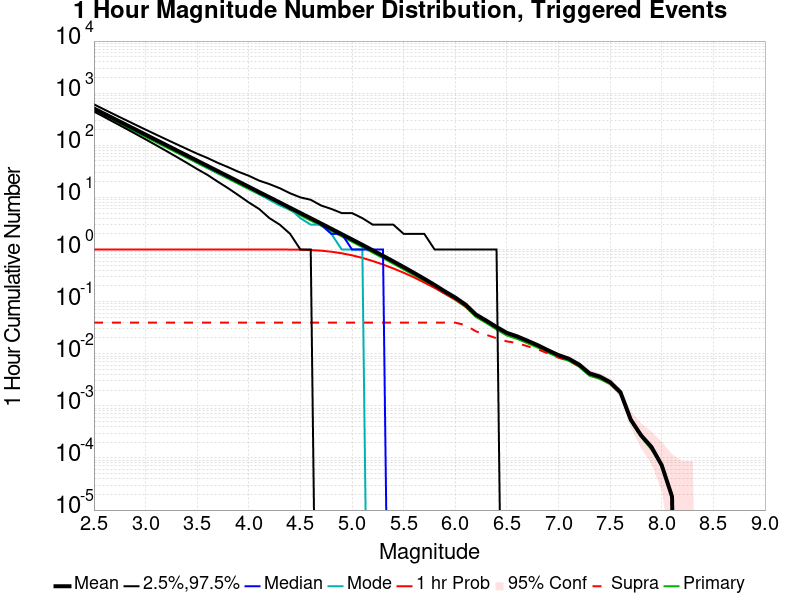

The file beside this chart, header and first rows:
Mag, Mean, 2.5 %ile, 97.5 %ile, Median, Mode, 1 hr Probability, 1 hr Supra-Seis Prob, Primary Aftershocks Mean
2.5, 507.6, 444.0, 610.0, 496.0, 495.0, 1.0, 0.03947, 457.6
2.6, 403.2, 349.0, 486.0, 394.0, 387.0, 1.0, 0.03947, 363.5
2.7, 320.3, 273.0, 388.0, 313.0, 307.0, 1.0, 0.03947, 288.7
2.8, 254.4, 214.0, 311.0, 249.0, 247.0, 1.0, 0.03947, 229.3
2.9, 202.1, 167.0, 249.0, 198.0, 193.0, 1.0, 0.03947, 182.2
3.0, 160.5, 130.0, 200.0, 157.0, 157.0, 1.0, 0.03947, 144.7
3.1, 127.5, 101.0, 161.0, 125.0, 123.0, 1.0, 0.03947, 114.9
3.2, 101.3, 78.0, 130.0, 99.0, 98.0, 1.0, 0.03947, 91.29
3.3, 80.42, 60.0, 105.0, 79.0, 78.0, 1.0, 0.03947, 72.49
3.4, 63.86, 46.0, 85.0, 62.0, 62.0, 1.0, 0.03947, 57.56
3.5, 50.69, 35.0, 69.0, 50.0, 49.0, 1.0, 0.03947, 45.69
3.6, 40.25, 27.0, 57.0, 39.0, 38.0, 1.0, 0.03947, 36.27
3.7, 31.96, 20.0, 46.0, 31.0, 30.0, 1.0, 0.03947, 28.8
3.8, 25.38, 15.0, 38.0, 25.0, 24.0, 1.0, 0.03947, 22.88
3.9, 20.14, 11.0, 31.0, 20.0, 20.0, 1.0, 0.03947, 18.16
4.0, 15.99, 8.0, 26.0, 16.0, 15.0, 1.0, 0.03947, 14.42
4.1, 12.68, 6.0, 21.0, 12.0, 12.0, 1.0, 0.03947, 11.44
4.2, 10.06, 4.0, 18.0, 10.0, 9.0, 0.9999, 0.03947, 9.077
4.3, 7.985, 3.0, 15.0, 8.0, 7.0, 0.9994, 0.03947, 7.204
4.4, 6.326, 2.0, 12.0, 6.0, 6.0, 0.9971, 0.03947, 5.707
4.5, 5.018, 1.0, 10.0, 5.0, 4.0, 0.991, 0.03947, 4.529
4.6, 3.98, 1.0, 9.0, 4.0, 3.0, 0.9764, 0.03947, 3.591
4.7, 3.156, 0.0, 7.0, 3.0, 3.0, 0.9504, 0.03947, 2.849
4.8, 2.497, 0.0, 6.0, 2.0, 2.0, 0.9062, 0.03947, 2.255
4.9, 1.973, 0.0, 5.0, 2.0, 1.0, 0.8472, 0.03947, 1.781
5.0, 1.561, 0.0, 5.0, 1.0, 1.0, 0.7738, 0.03947, 1.407
5.1, 1.231, 0.0, 4.0, 1.0, 1.0, 0.6905, 0.03947, 1.11
5.2, 0.9663, 0.0, 3.0, 1.0, 0.0, 0.6019, 0.03947, 0.8712
5.3, 0.7576, 0.0, 3.0, 1.0, 0.0, 0.515, 0.03947, 0.6825
5.4, 0.5919, 0.0, 3.0, 0.0, 0.0, 0.4332, 0.03947, 0.533
5.5, 0.4614, 0.0, 2.0, 0.0, 0.0, 0.3587, 0.03947, 0.4148
5.6, 0.3566, 0.0, 2.0, 0.0, 0.0, 0.2917, 0.03947, 0.3209
5.7, 0.2742, 0.0, 2.0, 0.0, 0.0, 0.2323, 0.03947, 0.2467
5.8, 0.2089, 0.0, 1.0, 0.0, 0.0, 0.1835, 0.03947, 0.1878
5.9, 0.1568, 0.0, 1.0, 0.0, 0.0, 0.1419, 0.03947, 0.1414
6.0, 0.1198, 0.0, 1.0, 0.0, 0.0, 0.1097, 0.03946, 0.1079
6.1, 0.0875, 0.0, 1.0, 0.0, 0.0, 0.08162, 0.03532, 0.07868
6.2, 0.05655, 0.0, 1.0, 0.0, 0.0, 0.05381, 0.02688, 0.05065
6.3, 0.04323, 0.0, 1.0, 0.0, 0.0, 0.04169, 0.02309, 0.03891
6.4, 0.03258, 0.0, 1.0, 0.0, 0.0, 0.03149, 0.01978, 0.02915
6.5, 0.02514, 0.0, 0.0, 0.0, 0.0, 0.02439, 0.01726, 0.0223
6.6, 0.02152, 0.0, 0.0, 0.0, 0.0, 0.02107, 0.01601, 0.01922
6.7, 0.01775, 0.0, 0.0, 0.0, 0.0, 0.0174, 0.0139, 0.01586
6.8, 0.01456, 0.0, 0.0, 0.0, 0.0, 0.01436, 0.01211, 0.01307
6.9, 0.01162, 0.0, 0.0, 0.0, 0.0, 0.01154, 0.01009, 0.01045
7.0, 0.009401, 0.0, 0.0, 0.0, 0.0, 0.009365, 0.008403, 0.008475
7.1, 0.008022, 0.0, 0.0, 0.0, 0.0, 0.008004, 0.007405, 0.007278
7.2, 0.006189, 0.0, 0.0, 0.0, 0.0, 0.006189, 0.005826, 0.005608
7.3, 0.004211, 0.0, 0.0, 0.0, 0.0, 0.004211, 0.004029, 0.003775
7.4, 0.003648, 0.0, 0.0, 0.0, 0.0, 0.003648, 0.003575, 0.003285
7.5, 0.002849, 0.0, 0.0, 0.0, 0.0, 0.002849, 0.002813, 0.002613
7.6, 0.001833, 0.0, 0.0, 0.0, 0.0, 0.001833, 0.001833, 0.001688
7.7, 5.444646E-4, 0.0, 0.0, 0.0, 0.0, 5.444646E-4, 5.444646E-4, 5.0816697E-4
7.8, 2.722323E-4, 0.0, 0.0, 0.0, 0.0, 2.722323E-4, 2.722323E-4, 2.5408348E-4
7.9, 1.6333938E-4, 0.0, 0.0, 0.0, 0.0, 1.6333938E-4, 1.6333938E-4, 1.4519056E-4
8.0, 7.259528E-5, 0.0, 0.0, 0.0, 0.0, 7.259528E-5, 7.259528E-5, 7.259528E-5
8.1, 1.814882E-5, 0.0, 0.0, 0.0, 0.0, 1.814882E-5, 1.814882E-5, 1.814882E-5
8.2, 0.0, 0.0, 0.0, 0.0, 0.0, 0.0, 0.0, 0.0
8.3, 0.0, 0.0, 0.0, 0.0, 0.0, 0.0, 0.0, 0.0
8.4, 0.0, 0.0, 0.0, 0.0, 0.0, 0.0, 0.0, 0.0
... 6 more rows
